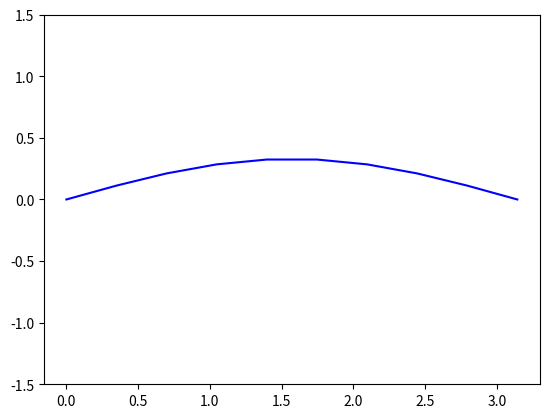

Write Python code to recreate this figure. (Note: this script raises an exception after producing the figure.)
#-- coding:utf-8 --
#波動方程式

import numpy as np
import matplotlib.pyplot as plt
import matplotlib.animation as animation
from tqdm import tqdm
N = 10

fig = plt.figure()
ims = []
time = 101
x = np.linspace(0,np.pi,N)
ylist = []
ylist.append(np.sin(x))
alpha = 1/3

for t in tqdm(range(1,time)):
    newy = np.zeros(N)
    if t == 1:
        for i in range(x.size):
            if i == 0 or i == x.size-1:
                newy[i] = 0
            else:
                newy[i] = ylist[0][i] + (ylist[0][i+1]+ylist[0][i-1]-2*ylist[0][i])*alpha/2
    else:
        for i in range(x.size):
            if i == 0 or i == x.size-1:
                newy[i] = 0
            else:
                newy[i] = 2*ylist[t-1][i]-ylist[t-2][i]+(ylist[t-1][i+1]+ylist[t-1][i-1]-2*ylist[t-1][i])*alpha
    #print(newy)
    ylist.append(newy)

for i in tqdm(ylist):
    plt.ylim(-1.5,1.5)
    ims.append(plt.plot(x,i,color='blue'))

ani = animation.ArtistAnimation(fig, ims)
ani.save("ani2.mp4", writer="ffmpeg",dpi=300) 
#ani.save("ani2.gif", writer="imagemagick") 
